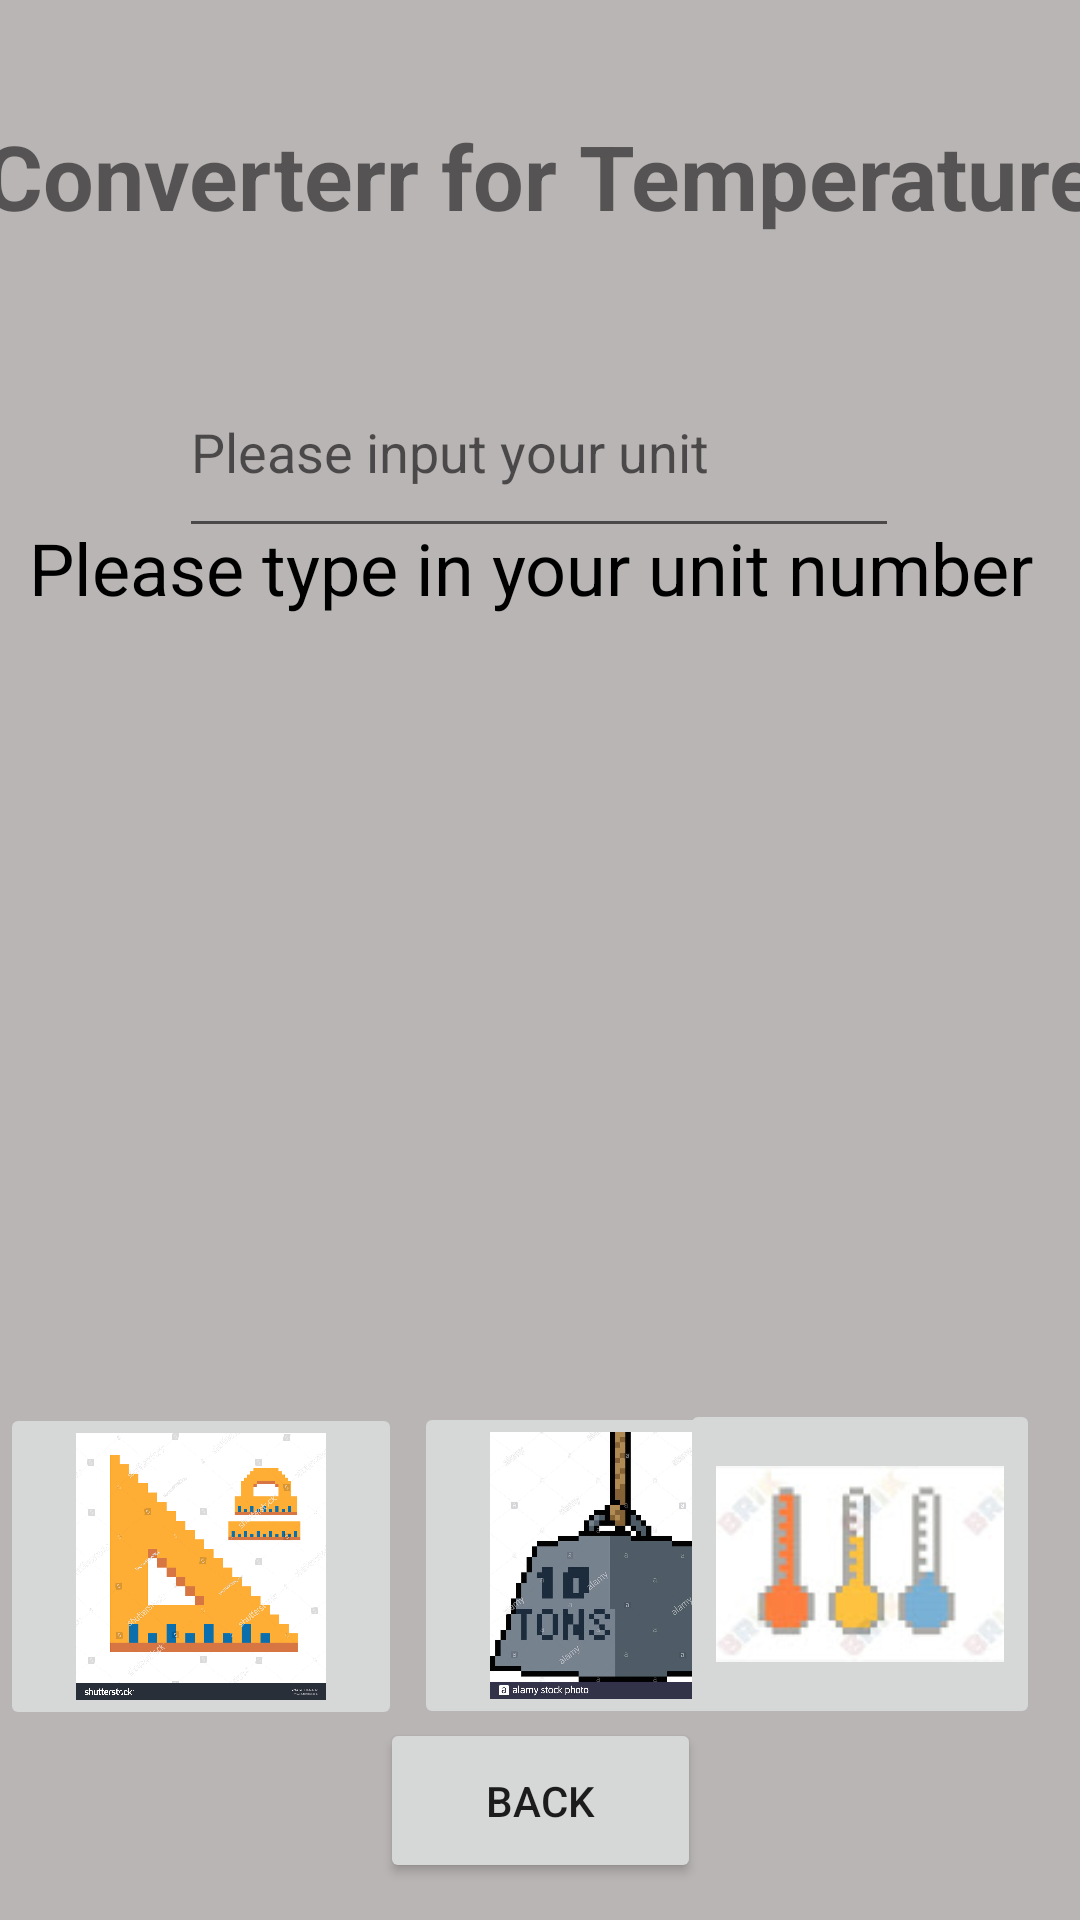

Reconstruct the res/layout file that produces this screen, plus the resources it refers to.
<!-- AndroidManifest.xml: application theme Theme.21P -->
<!-- res/layout/activity_celsius__converter.xml -->
<?xml version="1.0" encoding="utf-8"?>
<androidx.constraintlayout.widget.ConstraintLayout xmlns:android="http://schemas.android.com/apk/res/android"
    xmlns:app="http://schemas.android.com/apk/res-auto"
    xmlns:tools="http://schemas.android.com/tools"
    android:layout_width="match_parent"
    android:layout_height="match_parent"
    android:background="#BAB5B5"
    tools:context=".Celsius_Converter">


    <TextView
        android:id="@+id/textView3"
        android:layout_width="wrap_content"
        android:layout_height="wrap_content"
        android:layout_marginStart="320dp"
        android:layout_marginEnd="46dp"
        android:layout_marginBottom="176dp"
        android:text="Celsius"
        app:layout_constraintBottom_toTopOf="@+id/textresult_CelsiustoFahrenheit"
        app:layout_constraintEnd_toEndOf="parent"
        app:layout_constraintHorizontal_bias="0.0"
        app:layout_constraintStart_toStartOf="parent"
        app:layout_constraintTop_toTopOf="parent"
        app:layout_constraintVertical_bias="1.0" />

    <TextView
        android:id="@+id/indicatorinM2"
        android:layout_width="428dp"
        android:layout_height="61dp"
        android:text="Converterr for Temperature"
        android:textAlignment="center"
        android:textSize="30sp"
        android:textStyle="bold"
        app:layout_constraintBottom_toBottomOf="parent"
        app:layout_constraintEnd_toEndOf="parent"
        app:layout_constraintStart_toStartOf="parent"
        app:layout_constraintTop_toTopOf="parent"
        app:layout_constraintVertical_bias="0.066" />

    <ImageButton
        android:id="@+id/button1inT"
        android:layout_width="134dp"
        android:layout_height="109dp"
        android:layout_alignParentLeft="true"
        android:layout_marginEnd="134dp"
        android:adjustViewBounds="true"
        android:contentDescription="@drawable/scale"
        android:scaleType="fitCenter"
        app:layout_constraintBottom_toBottomOf="parent"
        app:layout_constraintEnd_toEndOf="@+id/button2inhome"
        app:layout_constraintHorizontal_bias="0.0"
        app:layout_constraintStart_toStartOf="parent"
        app:layout_constraintTop_toTopOf="parent"
        app:layout_constraintVertical_bias="0.881"
        app:srcCompat="@drawable/scale" />

    <ImageButton
        android:id="@+id/button2inT"
        android:layout_width="134dp"
        android:layout_height="109dp"
        android:layout_alignParentLeft="true"
        android:layout_marginStart="4dp"
        android:adjustViewBounds="true"
        android:contentDescription="@drawable/weight"
        android:scaleType="fitCenter"
        app:layout_constraintBottom_toBottomOf="parent"
        app:layout_constraintEnd_toStartOf="@+id/button3inT"
        app:layout_constraintHorizontal_bias="0.0"
        app:layout_constraintStart_toEndOf="@+id/button1inT"
        app:layout_constraintTop_toTopOf="parent"
        app:layout_constraintVertical_bias="0.88"
        app:srcCompat="@drawable/weight" />

    <ImageButton
        android:id="@+id/button3inT"
        android:layout_width="120dp"
        android:layout_height="110dp"
        android:layout_alignParentLeft="true"
        android:adjustViewBounds="true"
        android:contentDescription="@drawable/temperature"
        android:scaleType="fitCenter"
        app:layout_constraintBottom_toBottomOf="parent"
        app:layout_constraintEnd_toEndOf="parent"
        app:layout_constraintHorizontal_bias="0.945"
        app:layout_constraintStart_toStartOf="parent"
        app:layout_constraintTop_toTopOf="parent"
        app:layout_constraintVertical_bias="0.88"
        app:srcCompat="@drawable/temperature" />

    <EditText
        android:id="@+id/Celsiusinput"
        android:layout_width="240dp"
        android:layout_height="67dp"
        android:ems="10"
        android:hint="Please input your unit"
        android:inputType="numberDecimal"
        app:layout_constraintBottom_toBottomOf="parent"
        app:layout_constraintEnd_toEndOf="parent"
        app:layout_constraintHorizontal_bias="0.498"
        app:layout_constraintStart_toStartOf="parent"
        app:layout_constraintTop_toTopOf="parent"
        app:layout_constraintVertical_bias="0.202" />


    <Button
        android:id="@+id/BackforCelsius"
        android:layout_width="107dp"
        android:layout_height="55dp"
        android:text="Back"
        app:layout_constraintBottom_toBottomOf="parent"
        app:layout_constraintEnd_toEndOf="parent"
        app:layout_constraintStart_toStartOf="parent"
        app:layout_constraintTop_toTopOf="parent"
        app:layout_constraintVertical_bias="0.979" />

    <TextView
        android:id="@+id/textresult_CelsiustoFahrenheit"
        android:layout_width="339dp"
        android:layout_height="95dp"
        android:layout_marginBottom="372dp"
        android:text="Please type in your unit number"
        android:textAlignment="center"
        android:textColor="#000000"
        android:textSize="24sp"
        app:layout_constraintBottom_toBottomOf="parent"
        app:layout_constraintEnd_toEndOf="parent"
        app:layout_constraintHorizontal_bias="0.361"
        app:layout_constraintStart_toStartOf="parent"
        app:layout_constraintTop_toBottomOf="@+id/textresult_MtoInch"
        app:layout_constraintVertical_bias="0.099" />

    <TextView
        android:id="@+id/textresult_CelciustoKevin"
        android:layout_width="345dp"
        android:layout_height="90dp"
        android:layout_marginBottom="248dp"
        android:textAlignment="center"
        android:textAllCaps="false"
        android:textColor="#070707"
        android:textSize="24sp"
        app:layout_constraintBottom_toBottomOf="parent"
        app:layout_constraintEnd_toEndOf="parent"
        app:layout_constraintHorizontal_bias="0.393"
        app:layout_constraintStart_toStartOf="parent"
        app:layout_constraintTop_toBottomOf="@+id/textresult_CelsiustoCFahrenheit"
        app:layout_constraintVertical_bias="0.543" />


</androidx.constraintlayout.widget.ConstraintLayout>
<!-- resources referenced by this layout -->
<resources>
  <!-- drawable scale: jpg bitmap (drawable, 421473 bytes) -->
  <!-- drawable temperature: jpg bitmap (drawable, 3955 bytes) -->
  <!-- drawable weight: jpg bitmap (drawable, 61714 bytes) -->
  <style name="Theme.21P" parent="Theme.MaterialComponents.DayNight.DarkActionBar">
          
          <item name="colorPrimary">@color/purple_500</item>
          <item name="colorPrimaryVariant">@color/purple_700</item>
          <item name="colorOnPrimary">@color/white</item>
          
          <item name="colorSecondary">@color/teal_200</item>
          <item name="colorSecondaryVariant">@color/teal_700</item>
          <item name="colorOnSecondary">@color/black</item>
          
          <item name="android:statusBarColor" tools:targetApi="l">?attr/colorPrimaryVariant</item>
          
      </style>
  <!-- not gathered from this repository: default colours our renderer supplied (Android Studio template values) -->
  <color name="purple_500">#FF6200EE</color>
  <color name="purple_700">#FF3700B3</color>
  <color name="teal_200">#FF03DAC5</color>
  <color name="teal_700">#FF018786</color>
  <color name="black">#FF000000</color>
  <color name="white">#FFFFFFFF</color>
</resources>
